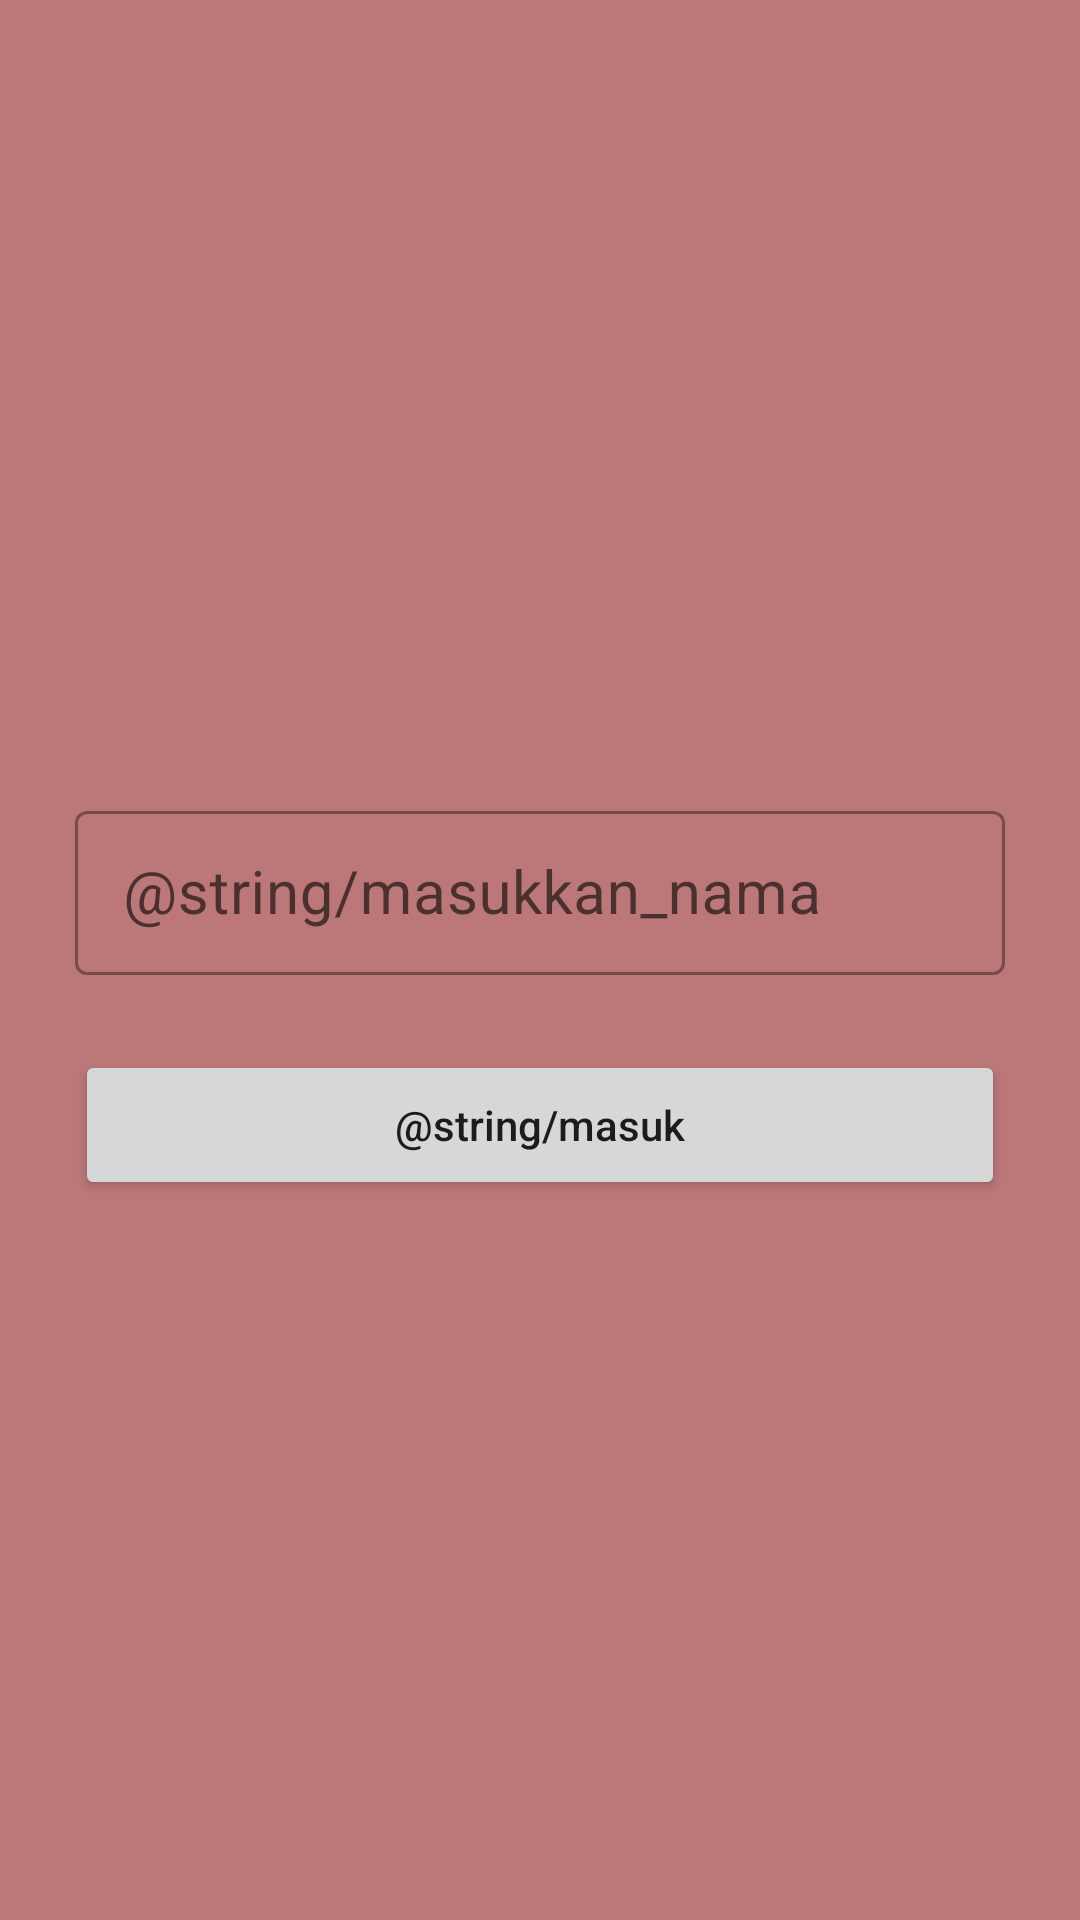

The Android layout XML behind this screen, and the referenced resources:
<!-- AndroidManifest.xml: application theme Theme.EdukasiKesehatanKejiwaan -->
<!-- res/layout/activity_biodata.xml -->
<?xml version="1.0" encoding="utf-8"?>
<androidx.appcompat.widget.LinearLayoutCompat xmlns:android="http://schemas.android.com/apk/res/android"
    xmlns:tools="http://schemas.android.com/tools"
    android:layout_width="match_parent"
    android:background="@color/teal_700"
    android:gravity="center"
    android:orientation="vertical"
    android:layout_height="match_parent"
    tools:context=".BiodataActivity">
    <com.google.android.material.textfield.TextInputLayout
        android:layout_width="match_parent"
        style="@style/Widget.MaterialComponents.TextInputLayout.OutlinedBox"
        android:hint="@string/masukkan_nama"
        android:layout_margin="25dp"
        android:layout_height="60dp">
        <androidx.appcompat.widget.AppCompatEditText
            android:layout_width="match_parent"
            android:textSize="20sp"
            android:paddingLeft="5dp"
            android:id="@+id/edtName"
            android:paddingRight="5dp"
            android:inputType="textEmailAddress"
            android:textColor="@color/black"
            android:layout_height="wrap_content" />
    </com.google.android.material.textfield.TextInputLayout>

    <androidx.appcompat.widget.AppCompatButton
        android:layout_width="match_parent"
        android:layout_marginLeft="25dp"
        android:layout_marginRight="25dp"
        android:id="@+id/masuk"
        android:text="@string/masuk"
        android:textAllCaps="false"
        android:layout_height="50dp"/>
</androidx.appcompat.widget.LinearLayoutCompat>
<!-- resources referenced by this layout -->
<resources>
  <color name="black">#FF000000</color>
  <color name="teal_700">#FFBC7879</color>
  <style name="Theme.EdukasiKesehatanKejiwaan" parent="Theme.MaterialComponents.DayNight.DarkActionBar">
          
          <item name="colorPrimary">@color/purple_500</item>
          <item name="colorPrimaryVariant">@color/purple_700</item>
          <item name="colorOnPrimary">@color/white</item>
          
          <item name="colorSecondary">@color/teal_200</item>
          <item name="colorSecondaryVariant">@color/teal_700</item>
          <item name="colorOnSecondary">@color/black</item>
          
          <item name="android:statusBarColor" tools:targetApi="l">?attr/colorPrimaryVariant</item>
          
      </style>
  <color name="purple_500">#ECAFB0</color>
  <color name="purple_700">#FFBC7879</color>
  <color name="white">#FFFFFFFF</color>
  <color name="teal_200">#FFFFE3D2</color>
</resources>
